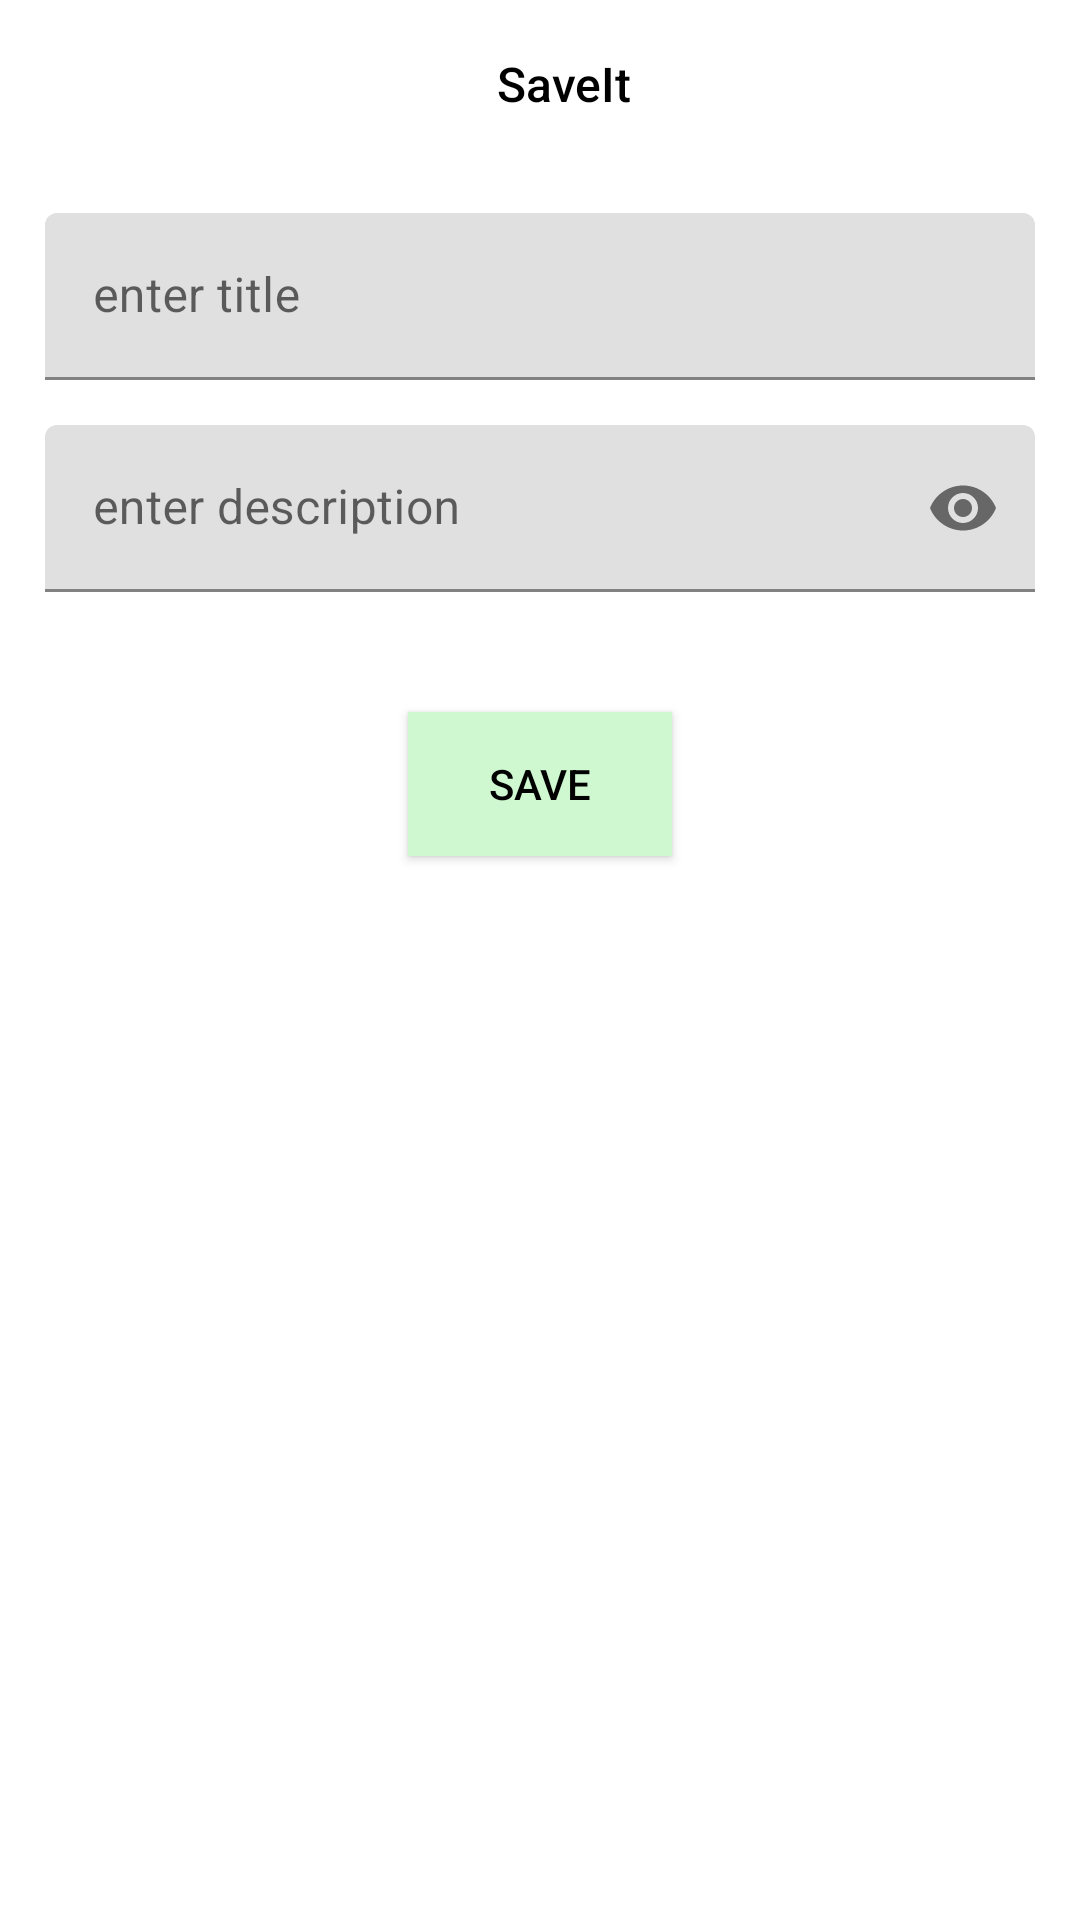

Here is an Android app screen rendered from its layout file. Give the layout XML and the strings, colors and styles it references.
<!-- AndroidManifest.xml: application theme Theme.SaveIt -->
<!-- res/layout/layout_add_information_fragment.xml -->
<?xml version="1.0" encoding="utf-8"?>
<androidx.constraintlayout.widget.ConstraintLayout xmlns:android="http://schemas.android.com/apk/res/android"
    xmlns:app="http://schemas.android.com/apk/res-auto"
    xmlns:tools="http://schemas.android.com/tools"
    android:layout_width="match_parent"
    android:layout_height="match_parent">

    <com.google.android.material.appbar.MaterialToolbar
        android:id="@+id/toolbar"
        android:layout_width="@dimen/match_constraint"
        android:layout_height="?attr/actionBarSize"
        app:layout_constraintEnd_toEndOf="parent"
        app:layout_constraintStart_toStartOf="parent"
        app:layout_constraintTop_toTopOf="parent">

        <include layout="@layout/toolbar_save_it" />

    </com.google.android.material.appbar.MaterialToolbar>

    <com.google.android.material.textfield.TextInputLayout
        android:id="@+id/textInput_card_number"
        android:layout_width="match_parent"
        android:layout_height="wrap_content"
        android:layout_margin="@dimen/margin_15_dp"
        android:hint="@string/enter_title"
        app:layout_constraintEnd_toEndOf="parent"
        app:layout_constraintStart_toStartOf="parent"
        app:layout_constraintTop_toBottomOf="@+id/toolbar">

        <com.google.android.material.textfield.TextInputEditText
            android:id="@+id/edit_title"
            android:layout_width="match_parent"
            android:layout_height="wrap_content" />
    </com.google.android.material.textfield.TextInputLayout>

    <com.google.android.material.textfield.TextInputLayout
        android:id="@+id/textInput_card_expiry"
        android:layout_width="match_parent"
        android:layout_height="wrap_content"
        android:layout_margin="@dimen/margin_15_dp"
        android:hint="@string/enter_description"
        app:layout_constraintEnd_toEndOf="parent"
        app:layout_constraintStart_toStartOf="parent"
        app:passwordToggleEnabled="true"
        app:layout_constraintTop_toBottomOf="@+id/textInput_card_number">

        <com.google.android.material.textfield.TextInputEditText
            android:id="@+id/edit_des"
            android:layout_width="match_parent"
            android:layout_height="wrap_content"
            android:inputType="textPassword"/>
    </com.google.android.material.textfield.TextInputLayout>

    <androidx.appcompat.widget.AppCompatButton
        android:id="@+id/btn_save_information"
        android:layout_width="wrap_content"
        android:layout_height="wrap_content"
        android:background="@color/background_button_save"
        android:text="@string/save"
        android:textColor="@color/black"
        android:layout_marginTop="@dimen/margin_40"
        app:layout_constraintEnd_toEndOf="parent"
        app:layout_constraintStart_toStartOf="parent"
        app:layout_constraintTop_toBottomOf="@+id/textInput_card_expiry" />

</androidx.constraintlayout.widget.ConstraintLayout>
<!-- res/layout/toolbar_save_it.xml (included above) -->
<?xml version="1.0" encoding="utf-8"?>
<androidx.constraintlayout.widget.ConstraintLayout xmlns:android="http://schemas.android.com/apk/res/android"
    xmlns:app="http://schemas.android.com/apk/res-auto"
    android:layout_width="match_parent"
    android:layout_height="?attr/actionBarSize">

    <androidx.appcompat.widget.AppCompatTextView
        android:id="@+id/text_title"
        android:layout_width="@dimen/match_constraint"
        android:layout_height="@dimen/match_constraint"
        android:gravity="center"
        android:text="@string/app_name"
        android:textColor="@color/black"
        android:textSize="@dimen/text_size_16"
        app:fontFamily="sans-serif-medium"
        app:layout_constraintBottom_toBottomOf="parent"
        app:layout_constraintEnd_toEndOf="parent"
        app:layout_constraintStart_toStartOf="parent"
        app:layout_constraintTop_toTopOf="parent" />

    


</androidx.constraintlayout.widget.ConstraintLayout>
<!-- resources referenced by this layout -->
<resources>
  <color name="background_button_save">#CFF8D1</color>
  <color name="black">#FF000000</color>
  <dimen name="margin_15_dp">15dp</dimen>
  <dimen name="margin_40">40dp</dimen>
  <dimen name="match_constraint">0dp</dimen>
  <dimen name="text_size_16">16sp</dimen>
  <string name="app_name">SaveIt</string>
  <string name="enter_description">enter description</string>
  <string name="enter_title">enter title</string>
  <string name="save">Save</string>
  <style name="Theme.SaveIt" parent="Theme.MaterialComponents.Light.NoActionBar">
          
          <item name="colorPrimary">@color/purple_500</item>
          <item name="colorPrimaryVariant">@color/purple_700</item>
          <item name="colorOnPrimary">@color/white</item>
          
          <item name="colorSecondary">@color/teal_200</item>
          <item name="colorSecondaryVariant">@color/teal_700</item>
          <item name="colorOnSecondary">@color/black</item>
          
          <item name="android:statusBarColor">?attr/colorPrimaryVariant</item>
          
      </style>
  <color name="purple_500">#FF6200EE</color>
  <color name="purple_700">#FF3700B3</color>
  <color name="white">#FFFFFFFF</color>
  <color name="teal_200">#FF03DAC5</color>
  <color name="teal_700">#FF018786</color>
</resources>
